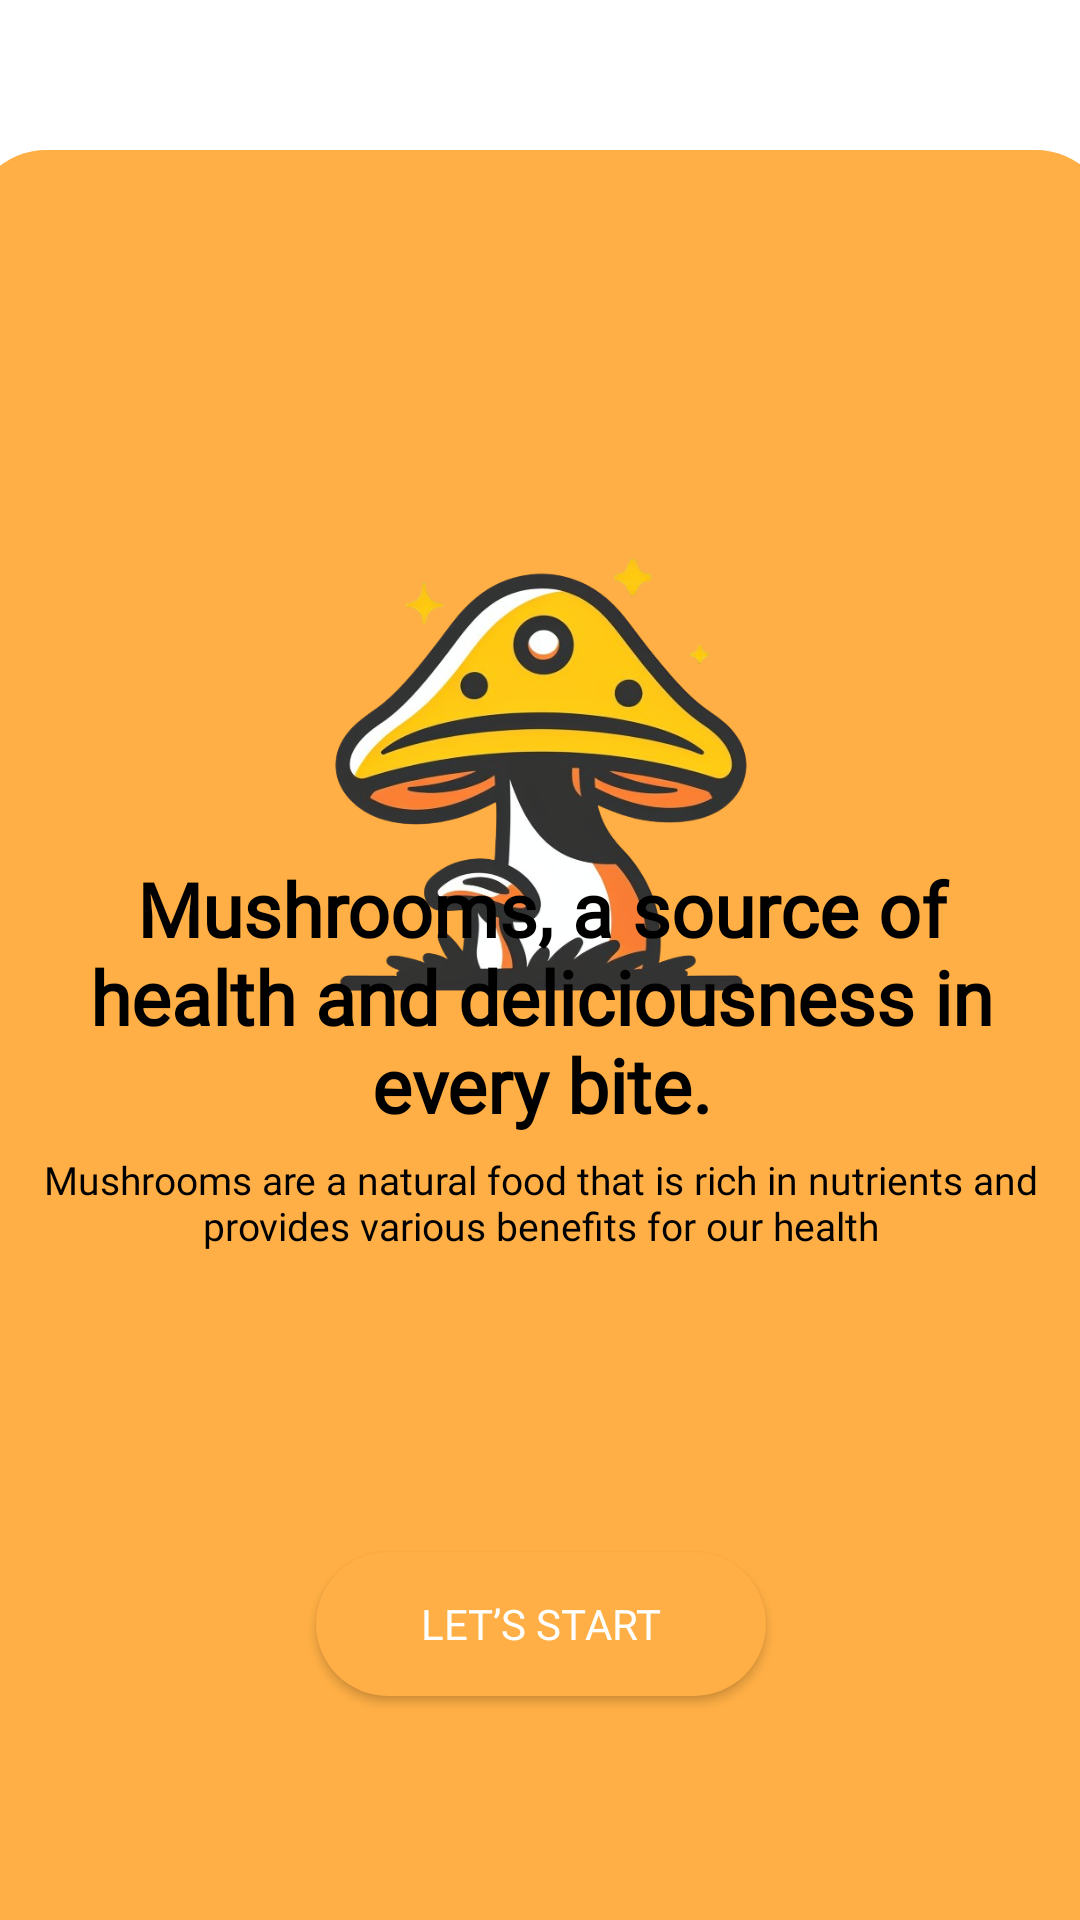

Produce the Android XML layout that renders to this screen, including the resource entries it uses.
<!-- AndroidManifest.xml: application theme Theme.Capstone -->
<!-- res/layout/activity_welcome.xml -->
<?xml version="1.0" encoding="utf-8"?>
<androidx.constraintlayout.widget.ConstraintLayout xmlns:android="http://schemas.android.com/apk/res/android"
    xmlns:app="http://schemas.android.com/apk/res-auto"
    xmlns:tools="http://schemas.android.com/tools"
    android:id="@+id/main"
    android:background="@color/white"
    android:layout_width="match_parent"
    android:layout_height="match_parent"
    tools:context=".view.welcome.WelcomeActivity">

    <LinearLayout
        android:layout_width="380dp"
        android:layout_height="800dp"
        android:layout_marginTop="50dp"
        android:background="@drawable/rounded_welcome_top"
        android:orientation="vertical"
        app:layout_constraintEnd_toEndOf="parent"
        app:layout_constraintStart_toStartOf="parent"
        app:layout_constraintTop_toTopOf="parent">

        <ImageView
            android:layout_width="300dp"
            android:layout_height="300dp"
            android:layout_gravity="center"
            android:layout_marginTop="60dp"
            android:contentDescription="@string/welcome"
            android:src="@drawable/icon"/>
    </LinearLayout>

    <LinearLayout
        android:layout_width="380dp"
        android:layout_height="380dp"
        android:background="@drawable/rounded_welcome"
        android:orientation="vertical"
        android:gravity="center_horizontal"
        android:padding="16dp"
        app:layout_constraintBottom_toBottomOf="parent"
        app:layout_constraintEnd_toEndOf="parent"
        app:layout_constraintStart_toStartOf="parent">

        <TextView
            android:id="@+id/tv_planting"
            android:layout_width="wrap_content"
            android:layout_height="wrap_content"
            android:layout_marginStart="5dp"
            android:layout_marginEnd="5dp"
            android:layout_marginTop="10dp"
            android:fontFamily="@font/itim"
            android:gravity="center"
            android:text="@string/welcome_"
            android:textColor="@color/black"
            android:textSize="25sp"
            android:textStyle="bold" />

        <TextView
            android:id="@+id/detail_planting"
            android:layout_width="match_parent"
            android:layout_height="wrap_content"
            android:layout_marginTop="6dp"
            android:layout_marginBottom="50dp"
            android:fontFamily="@font/inter"
            android:text="@string/welcome"
            android:textColor="@color/black"
            android:textSize="13sp"
            android:gravity="center" />

        <androidx.appcompat.widget.AppCompatButton
            android:id="@+id/start_button"
            android:layout_width="150dp"
            android:layout_height="wrap_content"
            android:layout_marginTop="50dp"
            android:layout_marginStart="8dp"
            android:layout_marginEnd="8dp"
            android:background="@drawable/button_custom_start"
            android:fontFamily="@font/inter_bold"
            android:padding="8dp"
            android:text="@string/start"
            android:textColor="@color/white"
            app:layout_constraintBottom_toBottomOf="parent"
            app:layout_constraintEnd_toEndOf="parent"
            app:layout_constraintHorizontal_bias="0.497"
            app:layout_constraintStart_toStartOf="parent"
            app:layout_constraintTop_toBottomOf="@+id/previewImageView"
            app:layout_constraintVertical_bias="0.444" />
    </LinearLayout>
</androidx.constraintlayout.widget.ConstraintLayout>
<!-- resources referenced by this layout -->
<resources>
  <color name="black">#FF000000</color>
  <color name="white">#FFFFFFFF</color>
  <!-- drawable button_custom_start (drawable) -->
  <?xml version="1.0" encoding="utf-8"?>
  <selector xmlns:android="http://schemas.android.com/apk/res/android">
      <item android:state_pressed="true" android:drawable="@drawable/button_background_efect_start" />
      <item android:drawable="@drawable/button_background_start" />
  </selector>
  <!-- drawable icon: png bitmap (drawable, 242160 bytes) -->
  <!-- drawable rounded_welcome_top (drawable) -->
  <?xml version="1.0" encoding="utf-8"?>
  <shape xmlns:android="http://schemas.android.com/apk/res/android">
      <solid android:color="#FFAF45" />
      <corners android:radius="25dp" />
  </shape>
  <string name="start">Let’s Start</string>
  <string name="welcome">Mushrooms are a natural food that is rich in nutrients and provides various benefits for our health</string>
  <string name="welcome_">Mushrooms, a source of health and deliciousness in every bite.</string>
  <style name="Theme.Capstone" parent="Base.Theme.Capstone" />
  <!-- drawable button_background_efect_start (drawable) -->
  <?xml version="1.0" encoding="utf-8"?>
  <shape xmlns:android="http://schemas.android.com/apk/res/android">
      <solid android:color="#FF9800" />
      <corners android:radius="50dp" />
      <stroke
          android:width="0dp"
          android:color="@color/border_color" />
  </shape>
  <!-- drawable button_background_start (drawable) -->
  <?xml version="1.0" encoding="utf-8"?>
  <shape xmlns:android="http://schemas.android.com/apk/res/android">
      <solid android:color="#FFAF45" />
      <corners android:radius="50dp" />
      <stroke
          android:width="0dp"
      android:color="@color/border_color" />
  </shape>
  <style name="Base.Theme.Capstone" parent="Theme.Material3.DayNight.NoActionBar">
          <item name="colorPrimary">@color/purple_500</item>
          <item name="colorPrimaryVariant">@color/purple_700</item>
          <item name="colorOnPrimary">@color/white</item>
          
          <item name="colorSecondary">@color/teal_200</item>
          <item name="colorSecondaryVariant">@color/teal_700</item>
          <item name="colorOnSecondary">@color/black</item>
          
          <item name="android:statusBarColor">?attr/colorPrimaryVariant</item>
          
      </style>
  <color name="border_color">#FF000000</color>
  <color name="purple_500">#FF5722</color>
  <color name="purple_700">#FF3700B3</color>
  <color name="teal_200">#FF03DAC5</color>
  <color name="teal_700">#FF018786</color>
</resources>
